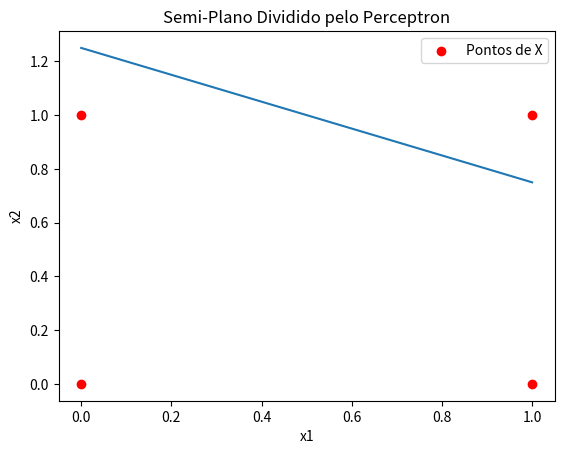

Generate this figure with matplotlib:
"""
Neurônio Perceptron para resolver função AND
[redacted]
9/10/24
"""
import numpy as np
import math
import matplotlib.pyplot as plt


def round(x, decs):
    """
    Função de arredondamento.

    x - valor a ser arredondado;
    decs - número de casas decimais
    """
    if isinstance(x, (float, int, np.float64)):
        return (math.floor((10**decs)*x))/(10**decs)
    m,n = x.shape
    for i in range(m):
        for j in range(n):
            x[i,j] = (math.floor((10**decs)*x[i,j]))/(10**decs)                
    return x   

def signal(x):
    """
    Função degrau

    x - valor de entrada
    """
    if x >= 0:
        return 1
    else:
        return 0


P = np.array([[0,0], [0,1], [1,0], [1,1]])
d = np.array([[0, 0, 0, 1]])
W = np.array([[0, 1]])
b = 0.5
alpha = 0.2
epoch = 1
epochMAX = 500
i = 0
err = 1

while (epoch<=epochMAX):    
    
    total_error = 0

    for i in range(4):
        y = np.matmul(W,P.transpose()[:,i]) + b
        out = signal(y)
        err = d[0,i] - out
        total_error += abs(err)
        
        W = W + alpha * err * P[i,:]
        b = b + alpha * err
    
    if total_error < 1e-5:
        print(f"Convergiu após {epoch} épocas.")
        break
    
    print(f"Epoch: {epoch}, Weights: {round(W, 4)}, Bias: {round(b, 4)}")
    epoch += 1   

for i in range(4):
    y = np.matmul(W, P.transpose()[:, i]) + b
    out = signal(y)
    print(f"Entrada: {P[i,:]}, Saída: {out}")


x1 = np.arange(0, 1.1, 0.1)
x2 = -(W[0,0] / W[0,1]) * x1 - (b / W[0,1])
plt.plot(x1, x2, '-')
plt.scatter(P[:, 0], P[:, 1], color='red', label='Pontos de X')

plt.xlabel('x1')
plt.ylabel('x2')
plt.title('Semi-Plano Dividido pelo Perceptron')

plt.legend()

plt.show()